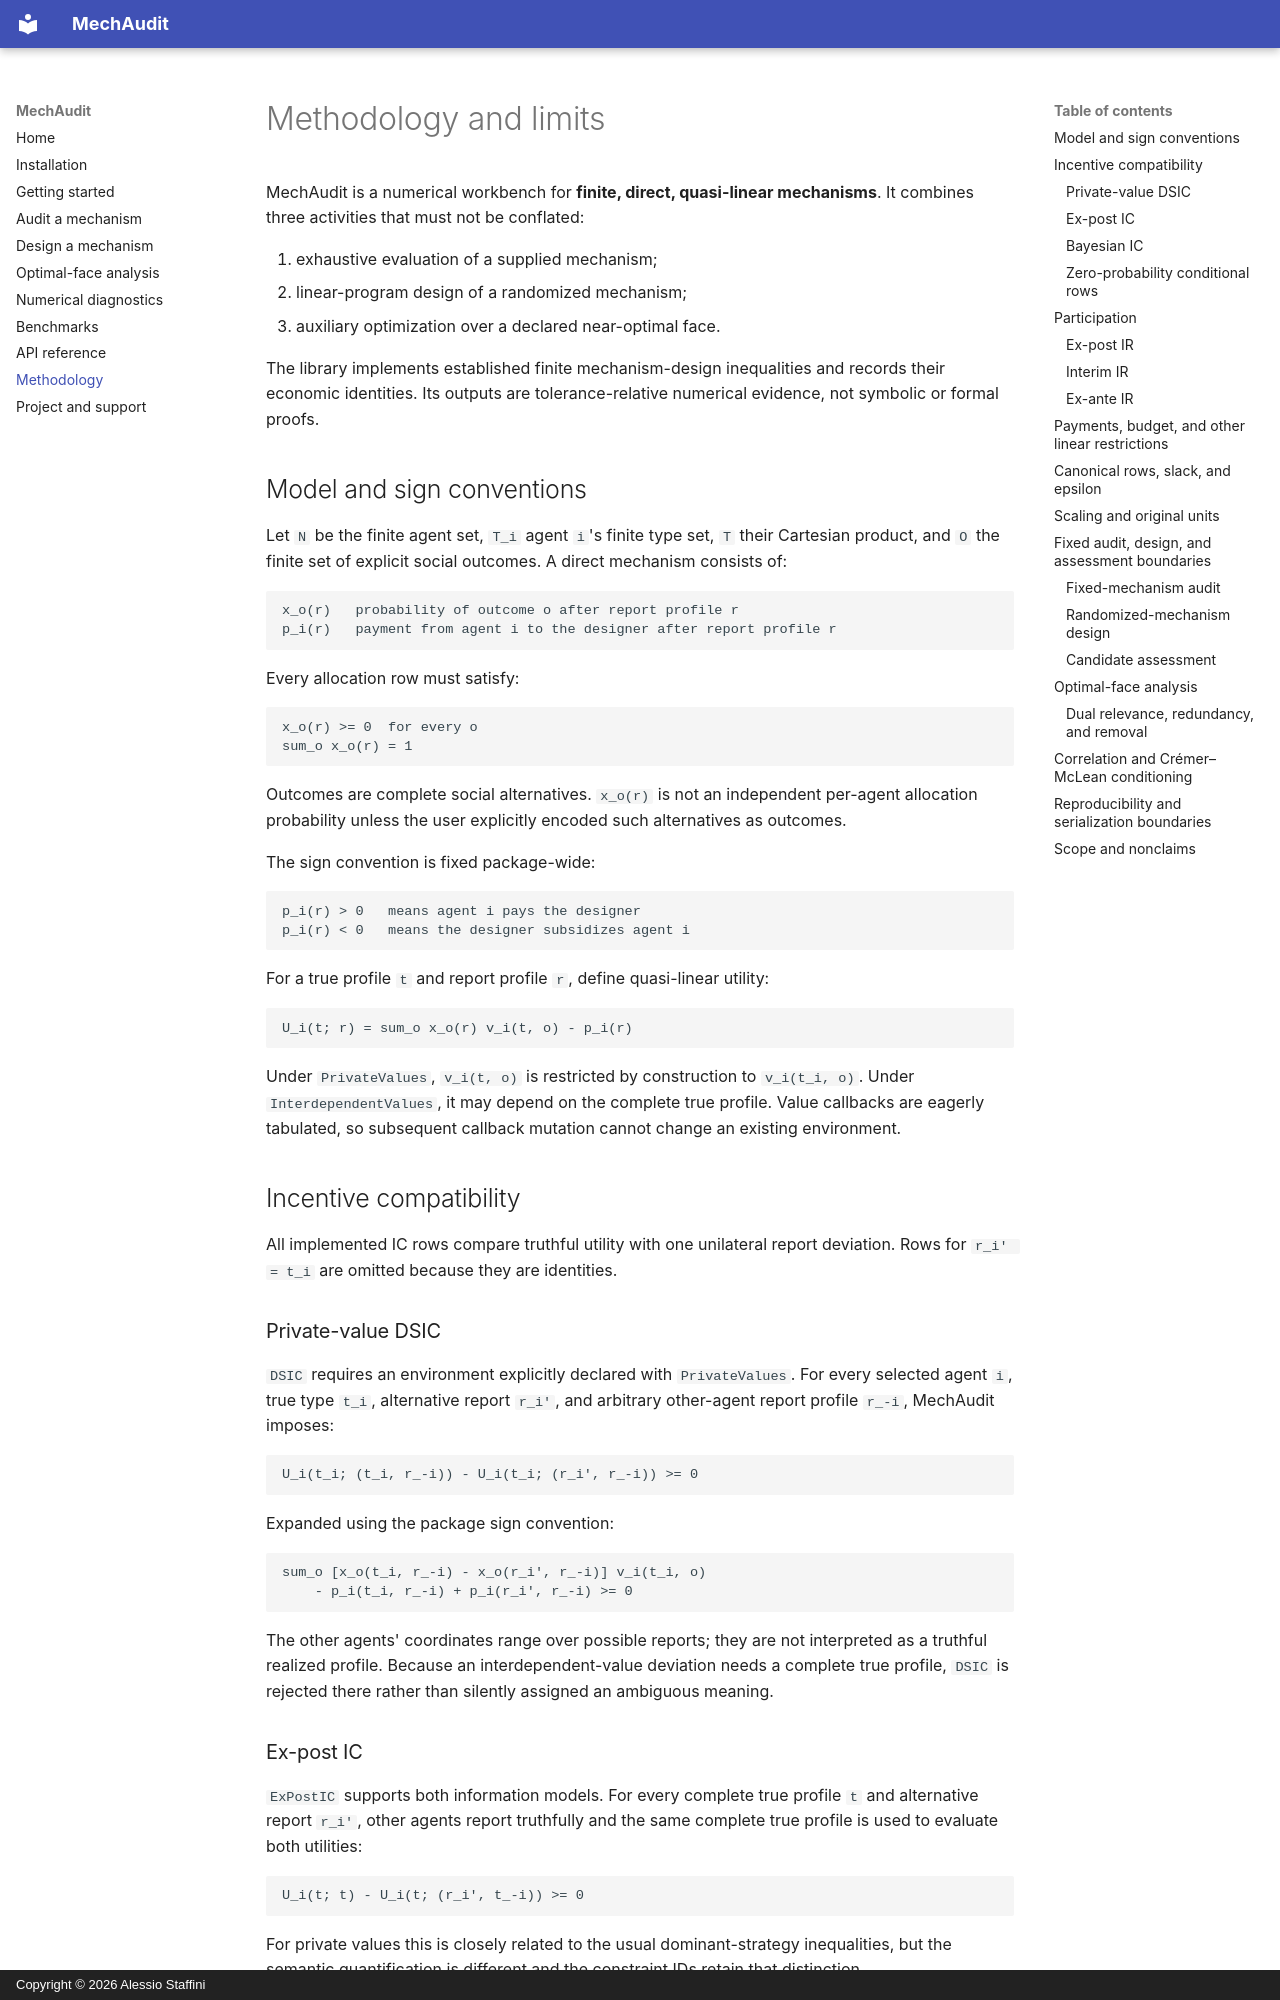

repository: studio-strata/mechaudit · page: methodology/index.html · generator: mkdocs · copyright: Copyright © 2026 Alessio Staffini

# Methodology and limits

MechAudit is a numerical workbench for **finite, direct, quasi-linear mechanisms**. It combines
three activities that must not be conflated:

1. exhaustive evaluation of a supplied mechanism;
2. linear-program design of a randomized mechanism;
3. auxiliary optimization over a declared near-optimal face.

The library implements established finite mechanism-design inequalities and records their
economic identities. Its outputs are tolerance-relative numerical evidence, not symbolic or
formal proofs.

## Model and sign conventions

Let `N` be the finite agent set, `T_i` agent `i`'s finite type set, `T` their Cartesian
product, and `O` the finite set of explicit social outcomes. A direct mechanism consists of:

```text
x_o(r)   probability of outcome o after report profile r
p_i(r)   payment from agent i to the designer after report profile r
```

Every allocation row must satisfy:

```text
x_o(r) >= 0  for every o
sum_o x_o(r) = 1
```

Outcomes are complete social alternatives. `x_o(r)` is not an independent per-agent
allocation probability unless the user explicitly encoded such alternatives as outcomes.

The sign convention is fixed package-wide:

```text
p_i(r) > 0   means agent i pays the designer
p_i(r) < 0   means the designer subsidizes agent i
```

For a true profile `t` and report profile `r`, define quasi-linear utility:

```text
U_i(t; r) = sum_o x_o(r) v_i(t, o) - p_i(r)
```

Under `PrivateValues`, `v_i(t, o)` is restricted by construction to `v_i(t_i, o)`. Under
`InterdependentValues`, it may depend on the complete true profile. Value callbacks are
eagerly tabulated, so subsequent callback mutation cannot change an existing environment.

## Incentive compatibility

All implemented IC rows compare truthful utility with one unilateral report deviation. Rows
for `r_i' = t_i` are omitted because they are identities.

### Private-value DSIC

`DSIC` requires an environment explicitly declared with `PrivateValues`. For every selected
agent `i`, true type `t_i`, alternative report `r_i'`, and arbitrary other-agent report profile
`r_-i`, MechAudit imposes:

```text
U_i(t_i; (t_i, r_-i)) - U_i(t_i; (r_i', r_-i)) >= 0
```

Expanded using the package sign convention:

```text
sum_o [x_o(t_i, r_-i) - x_o(r_i', r_-i)] v_i(t_i, o)
    - p_i(t_i, r_-i) + p_i(r_i', r_-i) >= 0
```

The other agents' coordinates range over possible reports; they are not interpreted as a
truthful realized profile. Because an interdependent-value deviation needs a complete true
profile, `DSIC` is rejected there rather than silently assigned an ambiguous meaning.

### Ex-post IC

`ExPostIC` supports both information models. For every complete true profile `t` and
alternative report `r_i'`, other agents report truthfully and the same complete true profile is
used to evaluate both utilities:

```text
U_i(t; t) - U_i(t; (r_i', t_-i)) >= 0
```

For private values this is closely related to the usual dominant-strategy inequalities, but
the semantic quantification is different and the constraint IDs retain that distinction.
